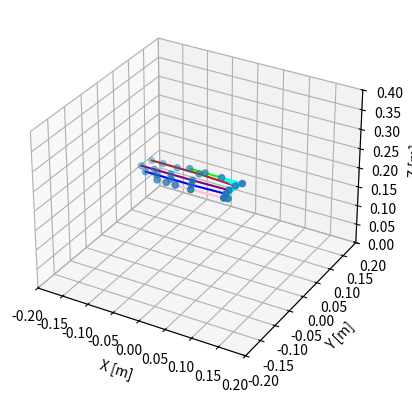
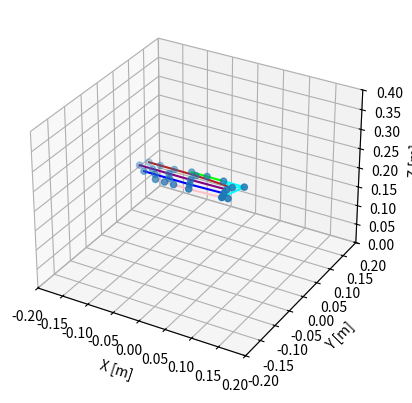
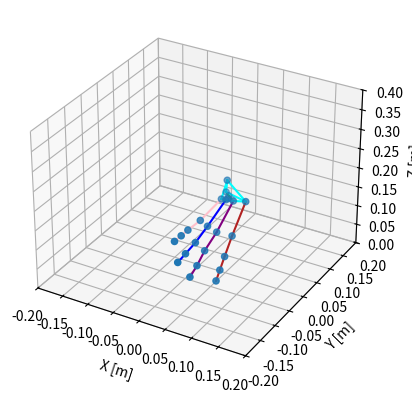
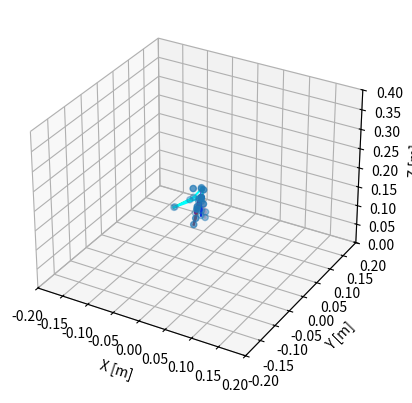
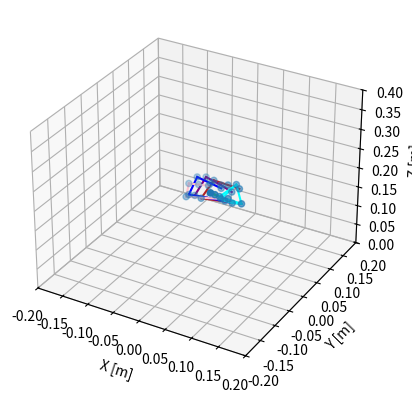
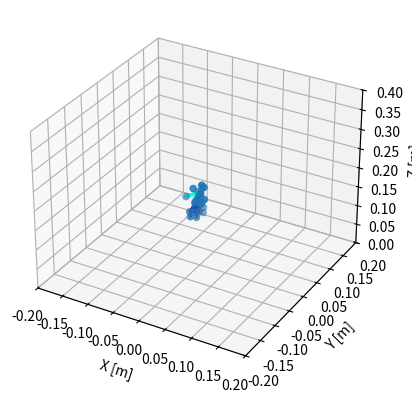
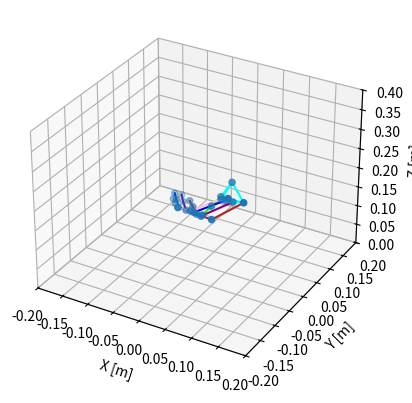

Reproduce these figures in Python, in order.
import copy
import numpy as np
import matplotlib.pyplot as plt
from matplotlib import animation
from mpl_toolkits.mplot3d import Axes3D
import mpl_toolkits.mplot3d as plt3d

'''
https://github.com/ValveSoftware/openvr/wiki/Hand-Skeleton
https://math.stackexchange.com/questions/40164/how-do-you-rotate-a-vector-by-a-unit-quaternion
Example glb from OpenGloves, originally from steamvr/drivers/indexcontroller
Steam's OpenVR Uses (w,z,y,z) for Quaternions as defined in HmdQuaternionf_t

0 RootNode, 
1 REF:Root, 
2 REF:wrist_r, # All metacarpal positons are relative to this. 
3 REF:finger_thumb_0_r, 
4 REF:finger_thumb_1_r,
5 REF:finger_thumb_2_r,
6 REF:finger_thumb_r_end,
7 REF:finger_index_meta_r - -0.000632452196441591, 0.0268661547452211, 0.01500194799155
8 REF:finger_index_0_r
9 REF:finger_index_1_r
10 REF:finger_index_2_r
11 REF:finger_index_r_end
12 REF:finger_middle_meta_r  -0.00217731343582273, 0.00711954385042191, 0.0163187384605408
13 REF:finger_middle_0_r
14 REF:finger_middle_1_r
15 REF:finger_middle_2_r
16 REF:finger_middle_r_end
17 REF:finger_ring_meta_r -0.000513435574248433, -0.00654512271285057, 0.0163476932793856
18 REF:finger_ring_0_r
19 REF:finger_ring_1_r
20 REF:finger_ring_2_r
21 REF:finger_ring_r_end
22 REF:finger_pinky_meta_r 0.00247815088368952, -0.0189813692122698, 0.0152135835960507
23 REF:finger_pinky_0_r
24 REF:finger_pinky_1_r
25 REF:finger_pinky_2_r
26 REF:finger_pinky_r_end
27 REF:finger_thumb_r_aux -0.00605911063030362, 0.0562852211296558, -0.0600638426840305
28 REF:finger_index_r_aux
29 REF:finger_middle_r_aux
30 REF:finger_ring_r_aux
31 REF:finger_pinky_r_aux
'''

right_pose = np.array([
	# Position{HmdVector4_t} (x,y,z,1) , Quaternion{HmdQuaternionf_t} (w,x,y,z)
	# https://github.com/ValveSoftware/openvr/issues/505
	[[0.000000, 0.000000, 0.000000, 1.000000], [1.000000, -0.000000, -0.000000, 0.000000]], # 0 - Root Node, Dan Skipped the Ref:Root
	[[0.034038, 0.036503, 0.164722, 1.000000], [-0.055147, -0.078608, 0.920279, -0.379296]], # 2 - Wrist
	[[0.012083, 0.028070, 0.025050, 1.000000], [0.567418, -0.464112, 0.623374, -0.272106]], # Thumb Meta
	[[-0.040406, -0.000000, 0.000000, 1.000000], [0.994838, 0.082939, 0.019454, 0.055130]],
	[[-0.032517, -0.000000, -0.000000, 1.000000], [0.974793, -0.003213, 0.021867, -0.222015]],
	[[-0.030464, 0.000000, 0.000000, 1.000000], [1.000000, -0.000000, -0.000000, 0.000000]],
	[[-0.000632, 0.026866, 0.015002, 1.000000], [0.421979, -0.644251, 0.422133, 0.478202]], # Index Meta
	[[-0.074204, 0.005002, -0.000234, 1.000000], [0.995332, 0.007007, -0.039124, 0.087949]],
	[[-0.043930, 0.000000, 0.000000, 1.000000], [0.997891, 0.045808, 0.002142, -0.045943]],
	[[-0.028695, -0.000000, -0.000000, 1.000000], [0.999649, 0.001850, -0.022782, -0.013409]],
	[[-0.022821, -0.000000, 0.000000, 1.000000], [1.000000, -0.000000, 0.000000, -0.000000]],
	[[-0.002177, 0.007120, 0.016319, 1.000000], [0.541276, -0.546723, 0.460749, 0.442520]], # Middle Meta
	[[-0.070953, -0.000779, -0.000997, 1.000000], [0.980294, -0.167261, -0.078959, 0.069368]],
	[[-0.043108, -0.000000, -0.000000, 1.000000], [0.997947, 0.018493, 0.013192, 0.059886]],
	[[-0.033266, -0.000000, -0.000000, 1.000000], [0.997394, -0.003328, -0.028225, -0.066315]],
	[[-0.025892, 0.000000, -0.000000, 1.000000], [0.999195, -0.000000, 0.000000, 0.040126]],
	[[-0.000513, -0.006545, 0.016348, 1.000000], [0.550143, -0.516692, 0.429888, 0.495548]], # Ring Meta
	[[-0.065876, -0.001786, -0.000693, 1.000000], [0.990420, -0.058696, -0.101820, 0.072495]],
	[[-0.040697, -0.000000, -0.000000, 1.000000], [0.999545, -0.002240, 0.000004, 0.030081]],
	[[-0.028747, 0.000000, 0.000000, 1.000000], [0.999102, -0.000721, -0.012693, 0.040420]],
	[[-0.022430, 0.000000, -0.000000, 1.000000], [1.000000, 0.000000, 0.000000, 0.000000]], 
	[[0.002478, -0.018981, 0.015214, 1.000000], [0.523940, -0.526918, 0.326740, 0.584025]], # Pinky Meta
	[[-0.062878, -0.002844, -0.000332, 1.000000], [0.986609, -0.059615, -0.135163, 0.069132]],
	[[-0.030220, -0.000000, -0.000000, 1.000000], [0.994317, 0.001896, -0.000132, 0.106446]],
	[[-0.018187, -0.000000, -0.000000, 1.000000], [0.995931, -0.002010, -0.052079, -0.073526]],
	[[-0.018018, -0.000000, 0.000000, 1.000000], [1.000000, 0.000000, 0.000000, 0.000000]],
	# https://github.com/ValveSoftware/openvr/wiki/Hand-Skeleton#auxiliary-bones
	[[0.006059, 0.056285, 0.060064, 1.000000], [0.737238, 0.202745, -0.594267, -0.249441]], # thumb aux
	[[0.040416, -0.043018, 0.019345, 1.000000], [-0.290331, 0.623527, 0.663809, 0.293734]], # index aux
	[[0.039354, -0.075674, 0.047048, 1.000000], [-0.187047, 0.678062, 0.659285, 0.265683]], # middle aux
	[[0.038340, -0.090987, 0.082579, 1.000000], [-0.183037, 0.736793, 0.634757, 0.143936]], # ring aux
	[[0.031806, -0.087214, 0.121015, 1.000000], [-0.003659, 0.758407, 0.639342, 0.126678]], # pinky aux
])

right_pose2 = np.array([
	# Position{HmdVector4_t} (x,y,z,1) , Quaternion{HmdQuaternionf_t} (w,x,y,z)
	# Sourced from Unity SteamVR plugin.
	[[0, 0, 0, 1], [-6.123234e-17, 1, 6.123234e-17, -4.371139e-08]],
	[[-0.034037687, 0.03650266, 0.16472164, 1], [-0.078608155, -0.92027926, 0.3792963, -0.055146642]],
	[[-0.012083233, 0.028070247, 0.025049694, 1], [-0.46411175, -0.623374, 0.2721063, 0.5674181]], 
	[[0.040405963, -5.1561553e-08, 4.5447194e-08, 1], [0.08293856, -0.019454371, -0.055129882, 0.9948384]],
	[[0.032516792, -5.1137583e-08, -1.2933195e-08, 1], [-0.0032133153, -0.021866836, 0.22201493, 0.9747928]],
	[[0.030463902, 1.6269207e-07, 7.92839e-08, 1], [-1.3877788e-17, -1.3877788e-17, -5.551115e-17, 1]],
	[[0.0006324522, 0.026866155, 0.015001948, 1], [-0.6442515, -0.42213318, -0.4782025, 0.42197865]], 
	[[0.074204385, 0.005002201, -0.00023377323, 1], [0.0070068412, 0.039123755, -0.08794935, 0.9953317]],
	[[0.043930072, 5.9567498e-08, 1.8367103e-07, 1], [0.045808382, -0.0021422536, 0.0459431, 0.9978909]],
	[[0.02869547, -9.398158e-08, -1.2649753e-07, 1], [0.0018504566, 0.022782495, 0.013409463, 0.9996488]],
	[[0.022821384, -1.4365155e-07, 7.651614e-08, 1], [6.938894e-18, 1.9428903e-16, -1.348151e-33, 1]],
	[[0.0021773134, 0.007119544, 0.016318738, 1], [-0.546723, -0.46074906, -0.44252017, 0.54127645]],
	[[0.07095288, -0.00077883265, -0.000997186, 1], [-0.16726136, 0.0789587, -0.06936778, 0.9802945]],
	[[0.043108486, -9.950596e-08, -6.7041825e-09, 1], [0.018492563, -0.013192348, -0.05988611, 0.99794674]],
	[[0.033266045, -1.320567e-08, -2.1670374e-08, 1], [-0.003327809, 0.028225154, 0.066315144, 0.9973939]],
	[[0.025892371, 9.984198e-08, -2.0352908e-09, 1], [1.1639192e-17, -5.602331e-17, -0.040125635, 0.9991947]],
	[[0.0005134356, -0.0065451227, 0.016347693, 1], [-0.5166922, -0.4298879, -0.49554786, 0.5501435]],
	[[0.06587581, -0.0017857892, -0.00069344096, 1], [-0.058696117, 0.10181952, -0.072495356, 0.9904201]],
	[[0.04069671, -9.5347104e-08, -2.2934731e-08, 1], [-0.0022397265, -3.9300317e-06, -0.030081047, 0.999545]],
	[[0.028746964, 1.0089892e-07, 4.5306827e-08, 1], [-0.00072132144, 0.012692659, -0.040420394, 0.9991019]],
	[[0.022430236, 1.0846127e-07, -1.7428562e-08, 1], [6.938894e-18, -9.62965e-35, -1.3877788e-17, 1]],
	[[-0.002478151, -0.01898137, 0.015213584, 1], [-0.5269183, -0.32674035, -0.5840246, 0.52394]],
	[[0.0628784, -0.0028440945, -0.0003315112, 1], [-0.059614867, 0.13516304, -0.06913207, 0.9866093]],
	[[0.030219711, -3.418319e-08, -9.332872e-08, 1], [0.0018961236, 0.00013150928, -0.10644623, 0.99431664]],
	[[0.018186597, -5.0220166e-09, -2.0934549e-07, 1], [-0.00201019, 0.052079126, 0.073525675, 0.99593055]],
	[[0.01801794, -2.00012e-08, 6.59746e-08, 1], [0, 0, 1.9081958e-17, 1]],
	[[-0.0060591106, 0.05628522, 0.060063843, 1], [0.20274544, 0.59426665, 0.2494411, 0.73723847]],
	[[-0.04041555, -0.043017667, 0.019344581, 1], [0.6235274, -0.66380864, -0.29373443, -0.29033053]],
	[[-0.03935372, -0.07567404, 0.047048334, 1], [0.6780625, -0.6592852, -0.26568344, -0.18704711]],
	[[-0.038340144, -0.09098663, 0.08257892, 1], [0.7367927, -0.6347571, -0.14393571, -0.18303718]],
	[[-0.031805996, -0.08721431, 0.12101539, 1], [0.7584072, -0.6393418, -0.12667806, -0.0036594148]]
])

right_fist_pose = np.array([
	[[0.000000, 0.000000, 0.000000, 1.000000], [1.000000, -0.000000, -0.000000, 0.000000]],
	[[0.034038, 0.036503, 0.164722, 1.000000], [-0.055147, -0.078608, 0.920279, -0.379296]], # 2 - Wrist
	[[0.016305, 0.027529, 0.017800, 1.000000], [0.483332, -0.225703, 0.836342, -0.126413]], # Thumb meta
	[[-0.040406, -0.000000, 0.000000, 1.000000], [0.894335, -0.013302, -0.082902, 0.439448]],
	[[-0.032517, -0.000000, -0.000000, 1.000000], [0.842428, 0.000655, 0.001244, 0.538807]],
	[[-0.030464, 0.000000, 0.000000, 1.000000], [1.000000, -0.000000, -0.000000, 0.000000]],
	[[-0.003802, 0.021514, 0.012803, 1.000000], [0.395174, -0.617314, 0.449185, 0.510874]],
	[[-0.074204, 0.005002, -0.000234, 1.000000], [0.737291, -0.032006, -0.115013, 0.664944]],
	[[-0.043287, 0.000000, 0.000000, 1.000000], [0.611381, 0.003287, 0.003823, 0.791321]],
	[[-0.028275, -0.000000, -0.000000, 1.000000], [0.745388, -0.000684, -0.000945, 0.666629]],
	[[-0.022821, -0.000000, 0.000000, 1.000000], [1.000000, -0.000000, 0.000000, -0.000000]],
	[[-0.005787, 0.006806, 0.016534, 1.000000], [0.522315, -0.514203, 0.483700, 0.478348]],
	[[-0.070953, -0.000779, -0.000997, 1.000000], [0.723653, -0.097901, 0.048546, 0.681458]],
	[[-0.043108, -0.000000, -0.000000, 1.000000], [0.637464, -0.002366, -0.002831, 0.770472]],
	[[-0.033266, -0.000000, -0.000000, 1.000000], [0.658008, 0.002610, 0.003196, 0.753000]],
	[[-0.025892, 0.000000, -0.000000, 1.000000], [0.999195, -0.000000, 0.000000, 0.040126]],
	[[-0.004123, -0.006858, 0.016563, 1.000000], [0.523374, -0.489609, 0.463997, 0.520644]],
	[[-0.065876, -0.001786, -0.000693, 1.000000], [0.759970, -0.055609, 0.011571, 0.647471]],
	[[-0.040331, -0.000000, -0.000000, 1.000000], [0.664315, 0.001595, 0.001967, 0.747449]],
	[[-0.028489, 0.000000, 0.000000, 1.000000], [0.626957, -0.002784, -0.003234, 0.779042]],
	[[-0.022430, 0.000000, -0.000000, 1.000000], [1.000000, 0.000000, 0.000000, 0.000000]],
	[[-0.001131, -0.019295, 0.015429, 1.000000], [0.477833, -0.479766, 0.379935, 0.630198]],
	[[-0.062878, -0.002844, -0.000332, 1.000000], [0.827001, 0.034282, 0.003440, 0.561144]],
	[[-0.029874, -0.000000, -0.000000, 1.000000], [0.702185, -0.006716, -0.009289, 0.711903]],
	[[-0.017979, -0.000000, -0.000000, 1.000000], [0.676853, 0.007956, 0.009917, 0.736009]],
	[[-0.018018, -0.000000, 0.000000, 1.000000], [1.000000, 0.000000, 0.000000, 0.000000]],
	[[-0.019716, 0.002802, 0.093937, 1.000000], [0.377286, -0.540831, -0.150446, 0.736562]],
	[[-0.000171, 0.016473, 0.096515, 1.000000], [-0.006456, 0.022747, 0.932927, 0.359287]],
	[[-0.000448, 0.001536, 0.116543, 1.000000], [-0.039357, 0.105143, 0.928833, 0.353079]],
	[[-0.003949, -0.014869, 0.130608, 1.000000], [-0.055071, 0.068695, 0.944016, 0.317933]],
	[[-0.003263, -0.034685, 0.139926, 1.000000], [0.019690, -0.100741, 0.957331, 0.270149]],
])

right_fist_pose2 = np.array([
	# Sourced from Unity SteamVR plugin.
	[[0.000000, 0.000000, 0.000000, 1.000000],   [-6.123234e-17, 1, 6.123234e-17, -4.371139e-08]],
	[[-0.034037687, 0.03650266, 0.16472164, 1],  [-0.078608155, -0.92027926, 0.3792963, -0.055146642]],
	[[-0.016305087, 0.027528726, 0.017799662, 1], [-0.2257035, -0.836342, 0.12641343, 0.48333195]],
	[[0.040405963, -5.1561553e-08, 4.5447194e-08, 1], [-0.01330204, 0.0829018, -0.43944824, 0.89433527]],
	[[0.032516792, -5.1137583e-08, -1.2933195e-08, 1], [0.00072834245, -0.0012028969, -0.58829284, 0.80864674]],
	[[0.030463902, 1.6269207e-07, 7.92839e-08, 1], [-1.3877788e-17, -1.3877788e-17, -5.551115e-17, 1]],
	[[0.0038021489, 0.021514187, 0.012803366, 1], [-0.6173145, -0.44918522, -0.5108743, 0.39517453]], 
	[[0.074204385, 0.005002201, -0.00023377323, 1], [-0.041852362, 0.11180638, -0.72633374, 0.67689514]],
	[[0.043286677, 5.9333324e-08, 1.8320057e-07, 1], [-0.0005700487, 0.115204416, -0.81729656, 0.56458294]],
	[[0.028275194, -9.297885e-08, -1.2653295e-07, 1], [-0.010756178, 0.027241308, -0.66610956, 0.7452787]],
	[[0.022821384, -1.4365155e-07, 7.651614e-08, 1], [6.938894e-18, 1.9428903e-16, -1.348151e-33, 1]],
	[[0.005786922, 0.0068064053, 0.016533904, 1], [-0.5142028, -0.4836996, -0.47834843, 0.522315]],
	[[0.07095288, -0.00077883265, -0.000997186, 1], [-0.09487112, -0.05422859, -0.7229027, 0.68225396]],
	[[0.043108486, -9.950596e-08, -6.7041825e-09, 1], [0.0076794685, -0.09769542, -0.7635977, 0.6382125]],
	[[0.03326598, -1.7544496e-08, -2.0628962e-08, 1], [-0.06366954, 0.00036316764, -0.7530614, 0.6548623]],
	[[0.025892371, 9.984198e-08, -2.0352908e-09, 1], [1.1639192e-17, -5.602331e-17, -0.040125635, 0.9991947]],
	[[0.004123044, -0.0068582613, 0.016562859, 1], [-0.489609, -0.46399677, -0.52064353, 0.523374]],
	[[0.06587581, -0.0017857892, -0.00069344096, 1], [-0.088269405, 0.012672794, -0.7085384, 0.7000152]],
	[[0.040331207, -9.449958e-08, -2.273692e-08, 1], [-0.0005935501, -0.039828163, -0.74642265, 0.66427904]],
	[[0.028488781, 1.01152565e-07, 4.5493586e-08, 1], [-0.027121458, -0.005438834, -0.7788164, 0.62664175]],
	[[0.022430236, 1.0846127e-07, -1.7428562e-08, 1], [6.938894e-18, -9.62965e-35, -1.3877788e-17, 1]],
	[[0.0011314574, -0.019294508, 0.01542875, 1], [-0.47976637, -0.37993452, -0.63019824, 0.47783276]],
	[[0.0628784, -0.0028440945, -0.0003315112, 1], [-0.094065815, 0.062634066, -0.69046116, 0.7144873]],
	[[0.029874247, -3.4247638e-08, -9.126629e-08, 1], [0.00313052, 0.03775632, -0.7113834, 0.7017823]],
	[[0.017978692, -2.8448923e-09, -2.0797508e-07, 1], [-0.008087321, -0.003009417, -0.7361885, 0.6767216]],
	[[0.01801794, -2.00012e-08, 6.59746e-08, 1], [0, 0, 1.9081958e-17, 1]],
	[[0.019716311, 0.002801723, 0.093936935, 1], [-0.54886997, 0.1177861, -0.7578353, 0.33249632]],
	[[-0.0075385696, 0.01764465, 0.10240429, 1], [0.13243657, -0.8730836, -0.45493412, -0.114980996]],
	[[-0.0031984635, 0.0072115273, 0.11665362, 1], [0.17098099, -0.92266804, -0.34507802, -0.019245595]],
	[[2.6269245e-05, -0.007118772, 0.13072418, 1], [0.15011512, -0.952169, -0.25831383, -0.064137466]],
	[[-0.0018780098, -0.02256182, 0.14003526, 1], [0.07684197, -0.97957754, -0.18576658, -0.0037347008]]
])


def q_conjugate(q):
	w, x, y, z = q
	return [w, -x, -y, -z]

def q_mult(q1, q2):
	w1, x1, y1, z1 = q1
	w2, x2, y2, z2 = q2
	w = w1 * w2 - x1 * x2 - y1 * y2 - z1 * z2
	x = w1 * x2 + x1 * w2 + y1 * z2 - z1 * y2
	y = w1 * y2 + y1 * w2 + z1 * x2 - x1 * z2
	z = w1 * z2 + z1 * w2 + x1 * y2 - y1 * x2
	return np.array([w, x, y, z])

def qv_mult(q1, v1):
	# Rotates a vector by a quaternion
	x1, y1, z1 = v1
	q2 = (0.0, x1, y1, z1)
	return q_mult(q_mult(q1, q2), q_conjugate(q1))[1:]

def build_pose(pose, rotate=False, parent_row=None):
	'''
	Expects to be fed an array of nodes where
	each node has one parent and one child.
	Build hand splits up the hand then feeds it to this
	functon. e.g. just the thumb. 
	'''

	if (parent_row is not None):
		quad = parent_row[1,:].copy()
		point = parent_row[0,:3].copy()
	else:
		# Set Starting point, root
		#quad = np.array([1.000000, -0.000000, -0.000000, 0.000000])
		#point = np.array([0.000000, 0.000000, 0.000000])
		# Set Starting point, wrist
		quad = np.array([-0.055147, -0.078608, 0.920279, -0.379296])
		point = np.array([0.034038, 0.036503, 0.164722, 1.000000])
	points = []

	for row in pose:

		c = np.array(row[0,:3])
		q = np.array(row[1,:])
		# Change quaternion representation between glb and SteamVR
		x, y, z, w = q
		#q = np.array([-w, -x, -y, -z])

		if (rotate):
			# Multiply the quaternions
			#quad = q_mult(q,  quad)
			quad = q_mult(quad,  q)

			# Rotate the point
			rp = qv_mult(quad, c)
		else:
			rp = c
		# Get the global point
		point += rp

		# Add the new point to points
		points.append(point.copy())

	return points

def build_hand(pose, rotate=False):
	'''
	The hand is defined relatively using a series of nodes,
	Each node has a parent leading back to the wrist,
	in order to plot the hand, the global positions need to 
	be calculated. Each position and rotation w.r.t the parents. 
	Think of the turtle / logo programming enviroment.

	Input is expected to follow the format listed above

	'''

	thumb_start = 2
	index_start = 6
	middle_start = 11
	ring_start = 16
	pinky_start = 21

	# Splitting up each parent
	root = pose[0, :, :]
	wrist = pose[1, :, :]
	thumb_pose = pose[2:6, :, :]
	index_pose = pose[6:11, :,:]
	middle_pose = pose[11:16, :,:]
	ring_pose = pose[16:21, :, :]
	pinky_pose = pose[21:26, :, :]
	
	# Building all the children
	thumb = build_pose(thumb_pose, rotate, wrist)
	index = build_pose(index_pose, rotate, wrist)
	middle = build_pose(middle_pose, rotate, wrist)
	ring = build_pose(ring_pose, rotate, wrist)
	pinky = build_pose(pinky_pose, rotate, wrist)
	hand = [[wrist[0, :3]], thumb, index, middle, ring, pinky]

	# Conbine them into one model
	points = np.concatenate(hand)

	return points


def plot_points(points):
	# Plot the Points
	x = points[:,0]
	y = points[:,1]
	z = points[:,2]
	# Plot setup
	fig = plt.figure()
	ax = fig.add_subplot(111, projection='3d')
	ax.set_xlabel('X [m]')
	ax.set_ylabel('Y [m]')
	ax.set_zlabel('Z [m]')

	ax.scatter(x,y,z)
	plt.show()

def draw_line(p, a, ax, color="blue", b=None):
	if (b == None): b = a + 1
	l = plt3d.art3d.Line3D(
	 [p[a,0], p[b,0]],
	 [p[a,1], p[b,1]],
	 [p[a,2], p[b,2]], color=color)
	ax.add_line(l)

def plot_steam_hand(points, title="Steam Hand", ax=None):
	if (ax == None):
		# Plot setup
		fig = plt.figure(title)
		ax = fig.add_subplot(111, projection='3d', xlim=(-0.2, 0.2), ylim=(-0.2, 0.2), zlim=(0, 0.4))
	ax.set_xlabel('X [m]')
	ax.set_ylabel('Y [m]')
	ax.set_zlabel('Z [m]')

	hand_points = points
	xs = hand_points[:,0]
	ys = hand_points[:,1]
	zs = hand_points[:,2]
	# Plot the Points that make up the hand
	ax.scatter(xs,ys,zs)

	# Draw lines between them
	# Seperate the fingers
	c = hand_points

	# Draw the thumb
	for n in [2,3]:
		draw_line(c, n, ax, "lime")
	# Index
	for n in range(5,9):
		draw_line(c, n, ax, "firebrick")
	# Middle
	for n in range(10,14):
		draw_line(c, n, ax, "purple")
	# Ring Finger
	for n in range(15,19):
		draw_line(c, n, ax, "blue")
	# Pinky finger
	for n in range(20,24):
		draw_line(c, n, ax, "pink")
	
	# Draw lines to connect the metacarpals
	for i in range(4):
		ms = [1, 5, 10, 15, 20]
		l = plt3d.art3d.Line3D([c[ms[i],0], c[ms[i+1],0]], [c[ms[i],1], c[ms[i+1],1]], [c[ms[i],2], c[ms[i+1],2]], color="aqua")
		ax.add_line(l)
	# Draw lines to connect the hand
	# Connect the Thumb Metacarpal to the base of the index
	draw_line(c, 1, ax, "aqua", 2)
	draw_line(c, 2, ax, "aqua", 5)
	# Palm to pinky base
	draw_line(c, 1, ax, "aqua", 20)

	plt.show()

def lerp(a, b, f):
	return a + f * (b - a)

def lerp_quat(q1, q2, f):
	# Returns a lerped quat between q1 and q2
	w1, x1, y1, z1 = q1
	w2, x2, y2, z2 = q2

	w = lerp(w1,w2,f)
	x = lerp(x1,x2,f)
	y = lerp(y1,y2,f)
	z = lerp(z1,z2,f)
	return [w, x, y, z]

def lerp_pos(p1, p2, f):
	# Returns a lerped position between q1 and q2
	# Is this function needed?
	x1, y1, z1, w = p1
	x2, y2, z2, w = p2
	x = lerp(x1,x2,f)
	y = lerp(y1,y2,f)
	z = lerp(z1,z2,f)
	return [x, y, z, 1.0]

def lerp_pose(amount):
	'''Amount should be between 0 and 1'''
	open_pose = right_pose
	closed_pose = right_fist_pose

	# Make a placeholder new pose
	new_pose = []

	for i in range(0,31):
		open_row = open_pose[i]
		open_c = open_row[0, :]
		open_q = open_row[1, :]

		closed_row = closed_pose[i]
		closed_c = closed_row[0, :]
		closed_q = closed_row[1, :]

		c = lerp_pos(open_c, closed_c, amount)
		q = lerp_quat(open_q, closed_q, amount)

		new_row = np.array([c,q])
		new_pose.append(new_row)

	new_pose = np.array(new_pose)
	return new_pose

if __name__ == "__main__":
	print("Open Pose Shape: ", right_pose.shape)

	points = build_hand(right_pose, False)
	print("Points Shape",points.shape)
	print(points)
	#plot_points(points)
	plot_steam_hand(points, "Right Pose without Rotation")

	points = build_hand(right_fist_pose, False)
	print("Points Shape",points.shape)
	print(points)
	plot_steam_hand(points, "Fist Pose without Rotation")

	points = build_hand(right_pose, True)
	print("Points Shape",points.shape)
	print(points)
	#plot_points(points)
	plot_steam_hand(points, "Right pose with Rotation")

	points = build_hand(right_pose2, True)
	print("Points Shape",points.shape)
	print(points)
	#plot_points(points)
	plot_steam_hand(points, "Right pose2 with Rotation")

	points = build_hand(right_fist_pose, True)
	print("Points Shape",points.shape)
	print(points)
	plot_steam_hand(points, "Fist Pose with Rotation")

	points = build_hand(right_fist_pose2, True)
	print("Points Shape",points.shape)
	print(points)
	plot_steam_hand(points, "Fist Pose2 with Rotation")

	pose = lerp_pose(0.5)
	points = build_hand(pose, True)
	plot_steam_hand(points, "Lerped Pose")